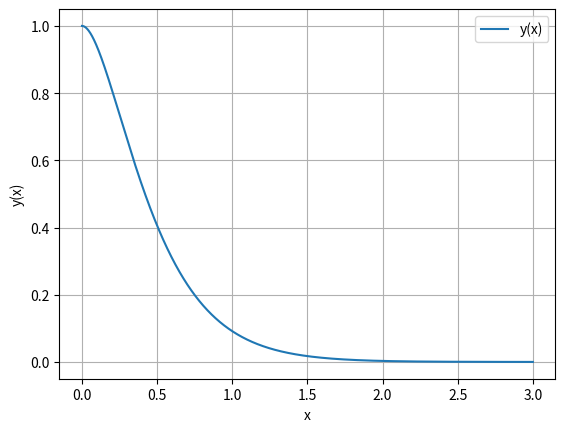

Here is the Python script that generated this plot:
import numpy as np
import matplotlib.pyplot as plt

# Define the function
def f(x):
    return (1+ 4*x)*np.exp(-4*x)

# Generate x values using linspace
x_values = np.arange(0, 3,0.0001)  # Adjust the range as needed

# Generate y values
y_values = f(x_values)

# Plot the function
plt.plot(x_values,y_values,label= 'y(x)')
# Label axes and add legend
plt.xlabel('x')
plt.ylabel('y(x)')
plt.grid(True)
plt.legend()
# Show the plot
plt.show()

